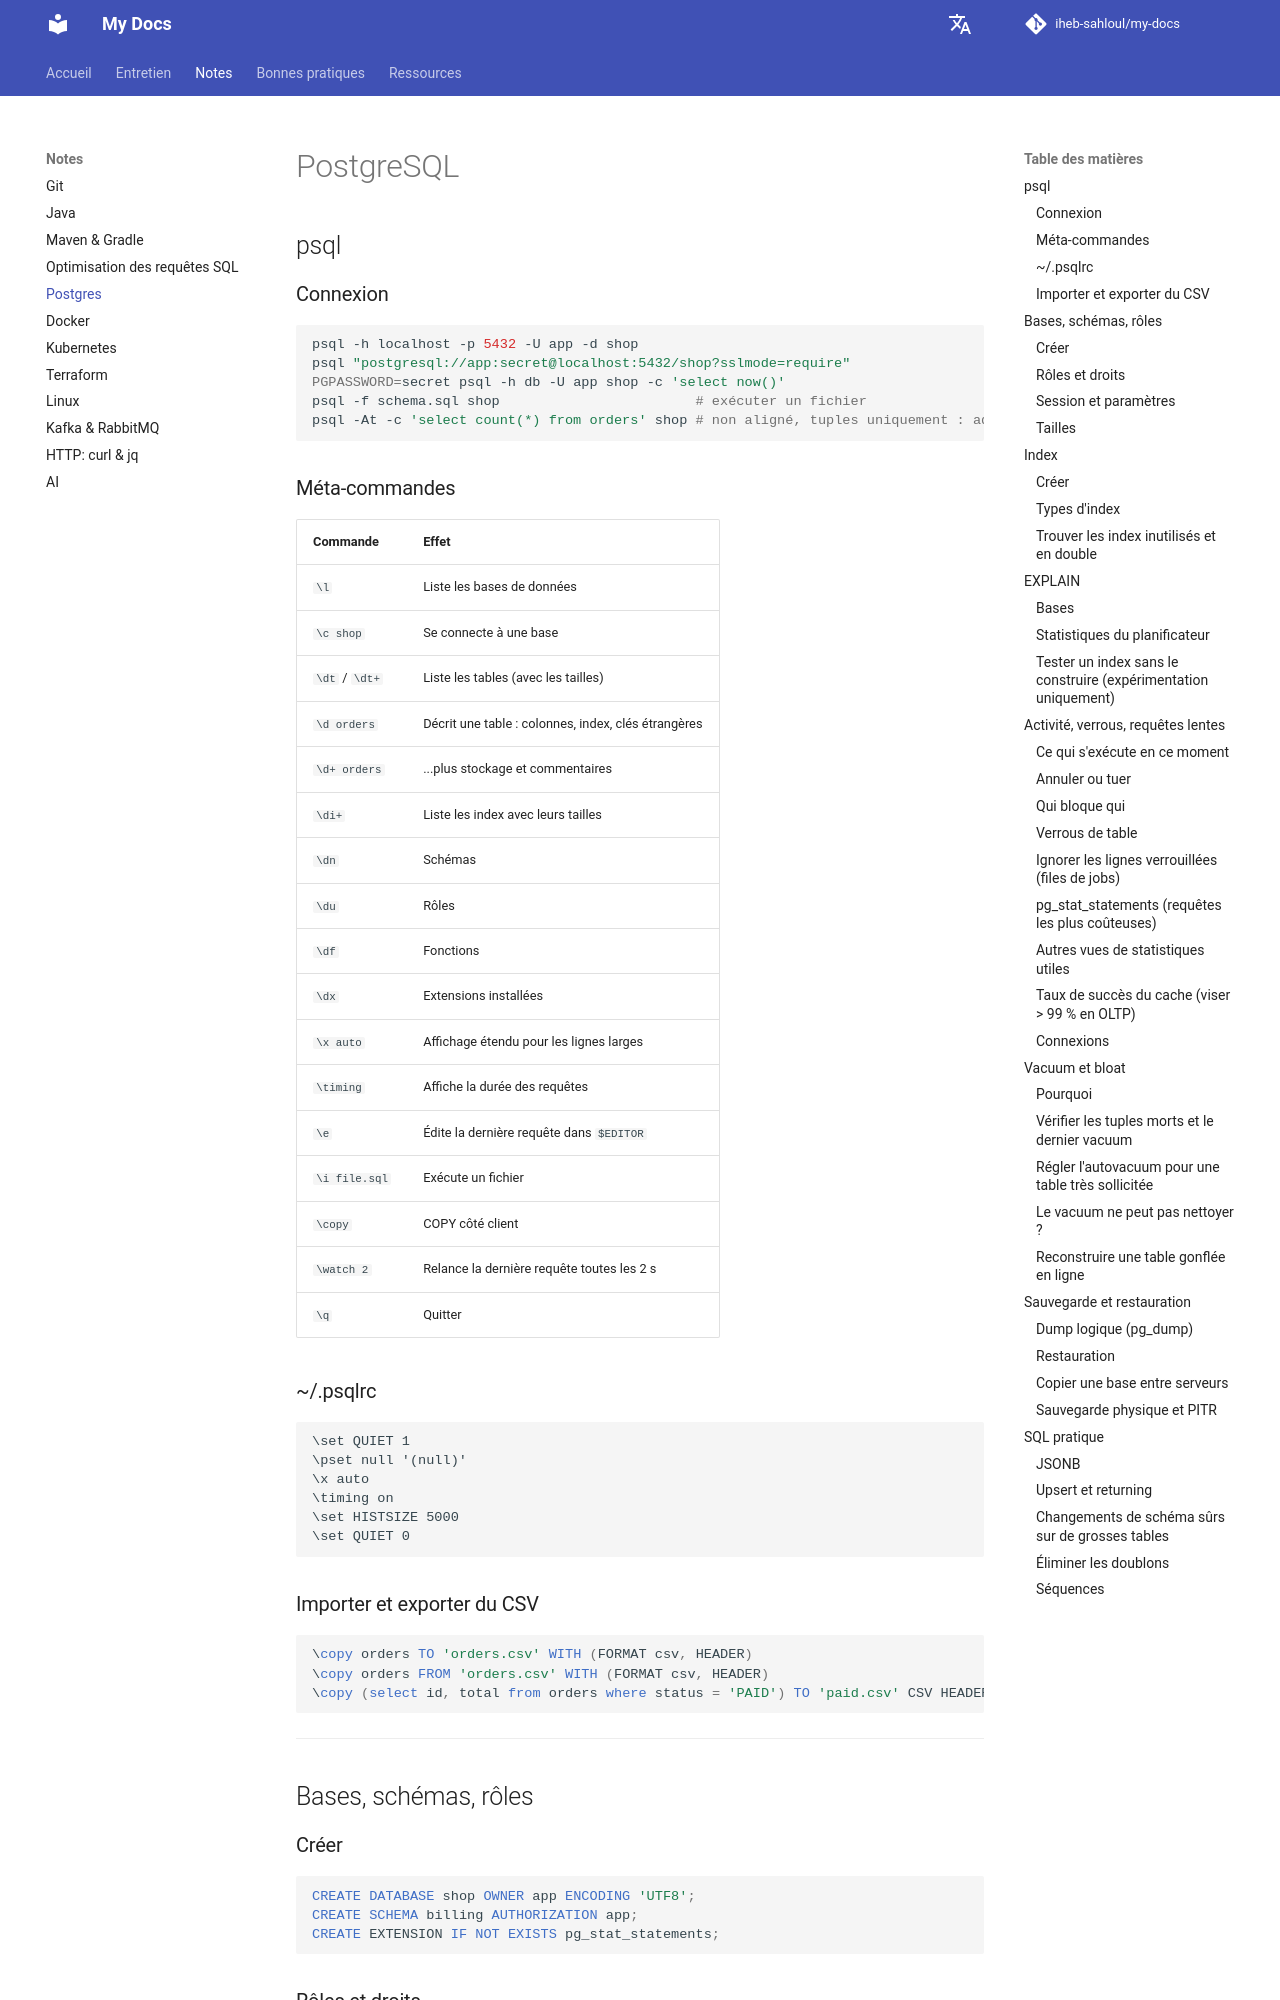

repository: iheb-sahloul/my-docs · page: fr/notes/postgres/index.html · generator: mkdocs

# PostgreSQL

## psql

### Connexion

```bash
psql -h localhost -p 5432 -U app -d shop
psql "postgresql://app:secret@localhost:5432/shop?sslmode=require"
PGPASSWORD=secret psql -h db -U app shop -c 'select now()'
psql -f schema.sql shop                        # exécuter un fichier
psql -At -c 'select count(*) from orders' shop # non aligné, tuples uniquement : adapté aux scripts
```

### Méta-commandes

| Commande | Effet |
|---|---|
| `\l` | Liste les bases de données |
| `\c shop` | Se connecte à une base |
| `\dt` / `\dt+` | Liste les tables (avec les tailles) |
| `\d orders` | Décrit une table : colonnes, index, clés étrangères |
| `\d+ orders` | ...plus stockage et commentaires |
| `\di+` | Liste les index avec leurs tailles |
| `\dn` | Schémas |
| `\du` | Rôles |
| `\df` | Fonctions |
| `\dx` | Extensions installées |
| `\x auto` | Affichage étendu pour les lignes larges |
| `\timing` | Affiche la durée des requêtes |
| `\e` | Édite la dernière requête dans `$EDITOR` |
| `\i file.sql` | Exécute un fichier |
| `\copy` | COPY côté client |
| `\watch 2` | Relance la dernière requête toutes les 2 s |
| `\q` | Quitter |

### ~/.psqlrc

```text
\set QUIET 1
\pset null '(null)'
\x auto
\timing on
\set HISTSIZE 5000
\set QUIET 0
```

### Importer et exporter du CSV

```sql
\copy orders TO 'orders.csv' WITH (FORMAT csv, HEADER)
\copy orders FROM 'orders.csv' WITH (FORMAT csv, HEADER)
\copy (select id, total from orders where status = 'PAID') TO 'paid.csv' CSV HEADER
```

---

## Bases, schémas, rôles

### Créer

```sql
CREATE DATABASE shop OWNER app ENCODING 'UTF8';
CREATE SCHEMA billing AUTHORIZATION app;
CREATE EXTENSION IF NOT EXISTS pg_stat_statements;
```

### Rôles et droits

```sql
CREATE ROLE app LOGIN PASSWORD 'secret';
CREATE ROLE readonly NOLOGIN;
GRANT CONNECT ON DATABASE shop TO readonly;
GRANT USAGE ON SCHEMA public TO readonly;
GRANT SELECT ON ALL TABLES IN SCHEMA public TO readonly;
ALTER DEFAULT PRIVILEGES IN SCHEMA public GRANT SELECT ON TABLES TO readonly;  -- aussi pour les tables futures
GRANT readonly TO alice;                       -- alice hérite du rôle
ALTER ROLE app SET statement_timeout = '30s';
REVOKE ALL ON DATABASE shop FROM PUBLIC;
```

```sql
\du
\dp orders                                     -- droits sur une table
```

### Session et paramètres

```sql
SHOW search_path;
SET search_path TO billing, public;
SHOW work_mem;
SET LOCAL work_mem = '256MB';                  -- cette transaction uniquement
ALTER SYSTEM SET max_connections = 300;        -- écrit postgresql.auto.conf
SELECT pg_reload_conf();                       -- recharger (redémarrage nécessaire pour certains paramètres)
SELECT name, setting, unit, context FROM pg_settings WHERE name LIKE '%mem%';
```
